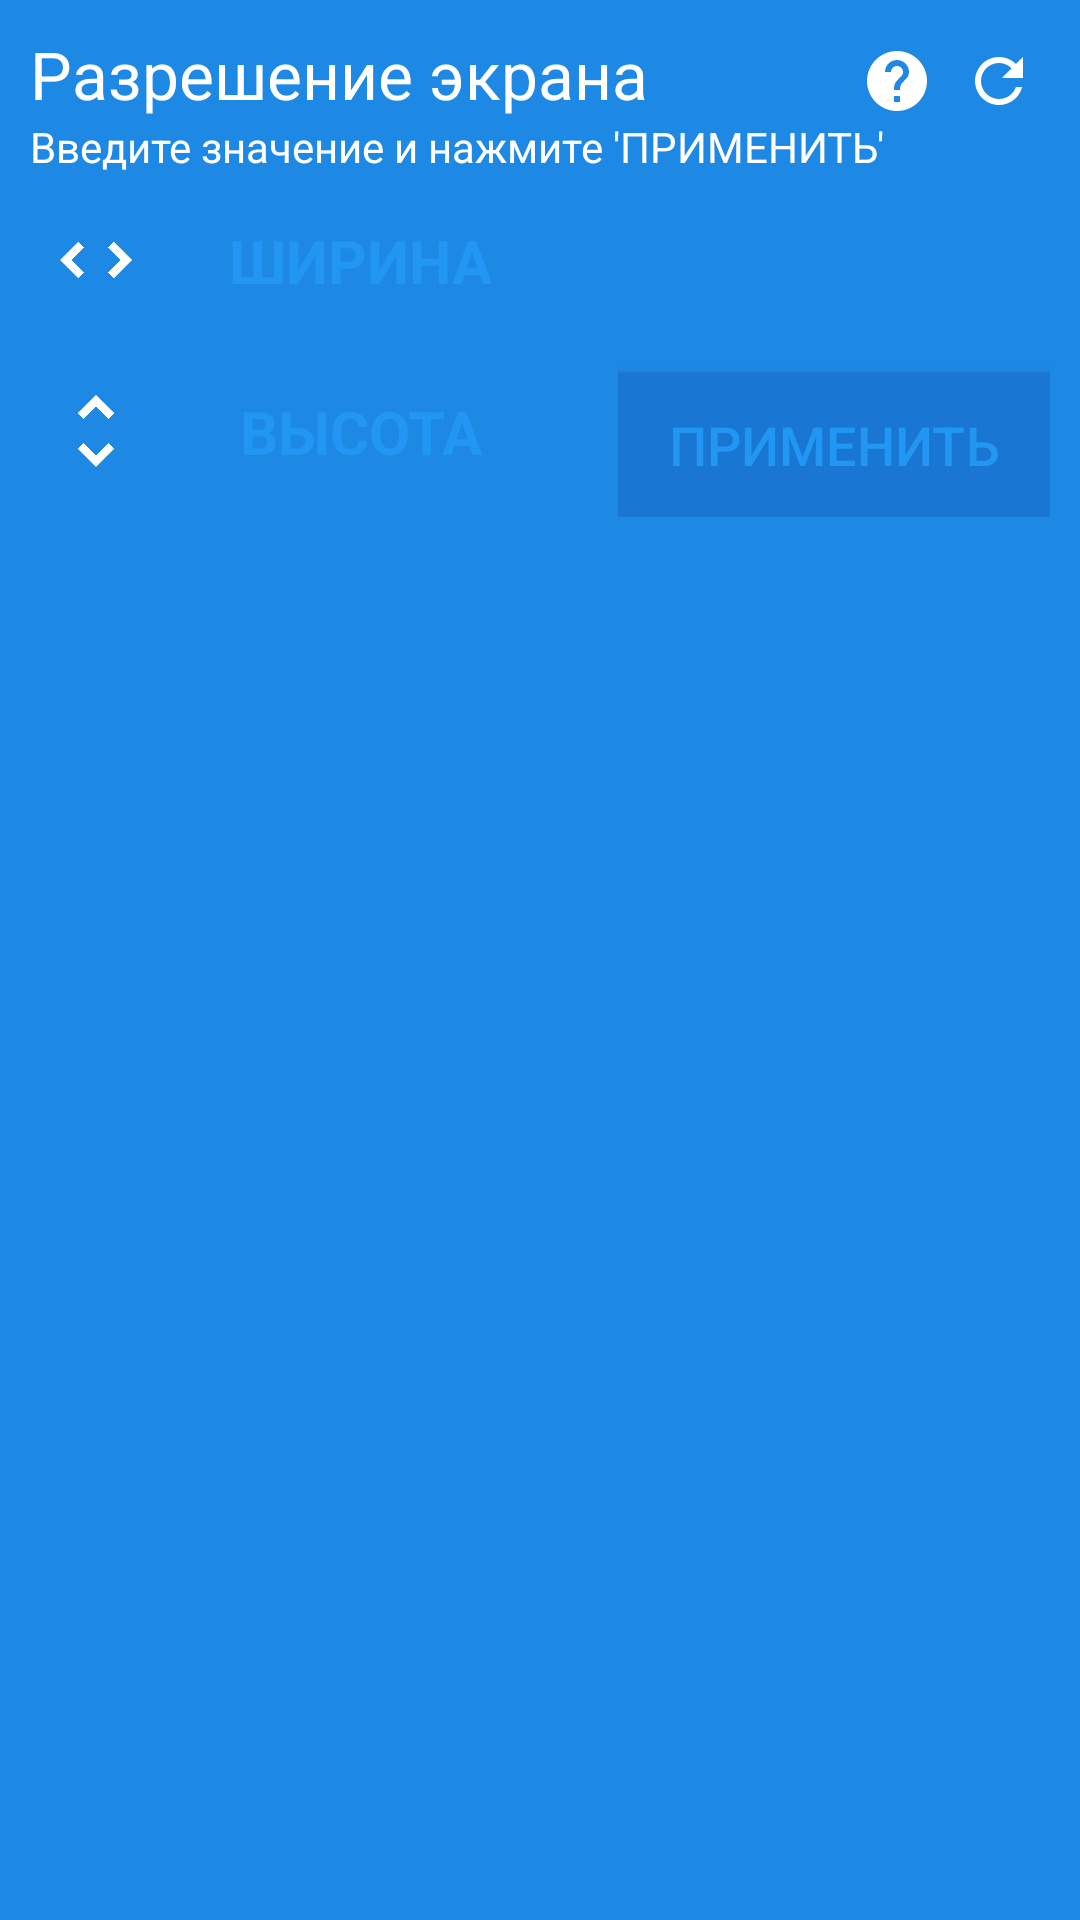

Reconstruct the res/layout file that produces this screen, plus the resources it refers to.
<!-- AndroidManifest.xml: application theme AppTheme.Splash -->
<!-- res/layout/pxeditor.xml -->
<?xml version="1.0" encoding="utf-8"?>
<LinearLayout
	xmlns:android="http://schemas.android.com/apk/res/android"
	android:orientation="vertical"
	style="@style/TEd">

	<RelativeLayout
		android:layout_width="match_parent"
		android:layout_height="wrap_content">

		<LinearLayout
			android:orientation="vertical"
			android:layout_width="wrap_content"
			android:layout_height="wrap_content">

			<TextView
				android:textColor="?colorText"
				android:layout_width="wrap_content"
				android:layout_height="wrap_content"
				android:text="Разрешение экрана"
				android:textAppearance="?android:attr/textAppearanceLarge"/>

			<TextView
				android:textColor="?colorText"
				android:layout_width="wrap_content"
				android:layout_height="wrap_content"
				android:text="Введите значение и нажмите 'ПРИМЕНИТЬ'"/>

		</LinearLayout>

		<ImageButton
			android:src="@drawable/ic_refresh"
			android:layout_width="wrap_content"
			android:layout_height="wrap_content"
			style="@style/ButtonS2"
			android:layout_alignParentEnd="true"
			android:onClick="resetpx"
			android:id="@+id/ibep"/>

		<ImageButton
			android:src="@drawable/ic_help"
			android:layout_width="wrap_content"
			android:layout_height="wrap_content"
			style="@style/ButtonS2"
			android:onClick="helpp"
			android:layout_toLeftOf="@id/ibep"/>

	</RelativeLayout>

	<LinearLayout
		android:orientation="horizontal"
		android:gravity="center"
		android:layout_width="match_parent"
		android:layout_height="wrap_content">

		<LinearLayout
			android:orientation="vertical"
			android:layout_width="wrap_content"
			android:layout_height="wrap_content"
			android:layout_weight="1.0">

			<LinearLayout
				android:orientation="horizontal"
				style="@style/TEd">

				<ImageView
					android:src="@drawable/arrows"
					android:layout_width="24dp"
					android:layout_height="24dp"
					android:layout_gravity="center"
					android:rotation="90"/>

				<EditText
					android:id="@+id/w"
					android:hint="@string/width"
					style="@style/TEd"
					android:layout_width="match_parent"
					android:padding="5dp"/>

			</LinearLayout>

			<LinearLayout
				style="@style/TEd"
				android:orientation="horizontal"
				android:layout_width="match_parent"
				android:layout_height="wrap_content">

				<ImageView
					android:src="@drawable/arrows"
					android:layout_width="24dp"
					android:layout_height="24dp"
					android:layout_gravity="center"/>

				<EditText
					android:id="@+id/h"
					android:hint="@string/height"
					style="@style/TEd"
					android:layout_width="match_parent"
					android:padding="5dp"/>

			</LinearLayout>

		</LinearLayout>

		<LinearLayout
			android:layout_width="wrap_content"
			android:layout_height="match_parent"
			android:layout_weight="1.0"
			android:gravity="bottom|right"
			android:orientation="vertical">

			<Button
				android:layout_width="match_parent"
				android:layout_height="wrap_content"
				android:text="@string/set"
				android:onClick="setpx"
				style="@style/ButtonS"/>

		</LinearLayout>

	</LinearLayout>

</LinearLayout>
<!-- resources referenced by this layout -->
<resources>
  <!-- drawable arrows: png bitmap (drawable, 7214 bytes) -->
  <!-- drawable ic_help (drawable) -->
  <?xml version="1.0" encoding="utf-8" ?>
  <vector xmlns:android="http://schemas.android.com/apk/res/android" android:height="24.0dip" android:width="24.0dip" android:viewportWidth="24.0" android:viewportHeight="24.0">
  	<path android:fillColor="@color/colorAccent" android:pathData="M12,2C6.48,2 2,6.48 2,12s4.48,10 10,10 10,-4.48 10,-10S17.52,2 12,2zM13,19h-2v-2h2v2zM15.07,11.25l-0.9,0.92C13.45,12.9 13,13.5 13,15h-2v-0.5c0,-1.1 0.45,-2.1 1.17,-2.83l1.24,-1.26c0.37,-0.36 0.59,-0.86 0.59,-1.41 0,-1.1 -0.9,-2 -2,-2s-2,0.9 -2,2L8,9c0,-2.21 1.79,-4 4,-4s4,1.79 4,4c0,0.88 -0.36,1.68 -0.93,2.25z" />
  </vector>
  <!-- drawable ic_refresh (drawable) -->
  <?xml version="1.0" encoding="utf-8" ?>
  <vector xmlns:android="http://schemas.android.com/apk/res/android" android:height="24.0dip" android:width="24.0dip" android:viewportWidth="24.0" android:viewportHeight="24.0">
  	<path android:fillColor="@color/colorAccent" android:pathData="M17.65,6.35C16.2,4.9 14.21,4 12,4c-4.42,0 -7.99,3.58 -7.99,8s3.57,8 7.99,8c3.73,0 6.84,-2.55 7.73,-6h-2.08c-0.82,2.33 -3.04,4 -5.65,4 -3.31,0 -6,-2.69 -6,-6s2.69,-6 6,-6c1.66,0 3.14,0.69 4.22,1.78L13,11h7V4l-2.35,2.35z" />
  </vector>
  <string name="height">ВЫСОТА</string>
  <string name="set">Применить</string>
  <string name="width">ШИРИНА</string>
  <style name="ButtonS">
  		<item name="android:textSize">18sp</item>
  		<item name="android:textAllCaps">true</item>
  		<item name="android:textColor">?colorPrimary</item>
  		<item name="android:background">?colorPrimaryDark2</item>
  	</style>
  <style name="ButtonS2" parent="ButtonS">
  		<item name="android:padding">5dp</item>
  		<item name="android:background">@android:color/transparent</item>
  	</style>
  <style name="TEd">
  		<item name="android:layout_width">fill_parent</item>
  		<item name="android:layout_height">wrap_content</item>
  		<item name="android:inputType">number</item>
  		<item name="android:maxEms">5</item>
  		<item name="android:minEms">5</item>
  		<item name="android:textSize">20sp</item>
  		<item name="android:background">?colorPrimaryDark</item>
  		<item name="android:textColor">?colorAccent</item>
  		<item name="android:textColorHint">?colorPrimary</item>
  		<item name="android:textStyle">bold</item>
  		<item name="android:textAlignment">center</item>
  		<item name="android:padding">10dp</item>
  	</style>
  <style name="AppTheme.Splash" parent="@style/AppTheme">
  		<item name="android:windowBackground">@drawable/splash</item>
  	</style>
  <color name="colorAccent">#FFFFFF</color>
  <style name="AppTheme" parent="@android:style/Theme.Holo.NoActionBar">
  		<item name="android:windowBackground">?colorPrimary</item>
  		<item name="colorPrimary">@color/colorPrimary</item>
  		<item name="colorPrimaryDark">@color/colorPrimaryDark</item>
  		<item name="colorPrimaryDark2">@color/colorPrimaryDark2</item>
  		<item name="colorAccent">@color/colorAccent</item>
  		<item name="colorText">@color/colorText</item>
  	</style>
  <color name="colorPrimary">#2196F3</color>
  <color name="colorPrimaryDark">#ff1e88e5</color>
  <color name="colorPrimaryDark2">#ff1976d2</color>
  <color name="colorText">#FFFFFF</color>
</resources>
